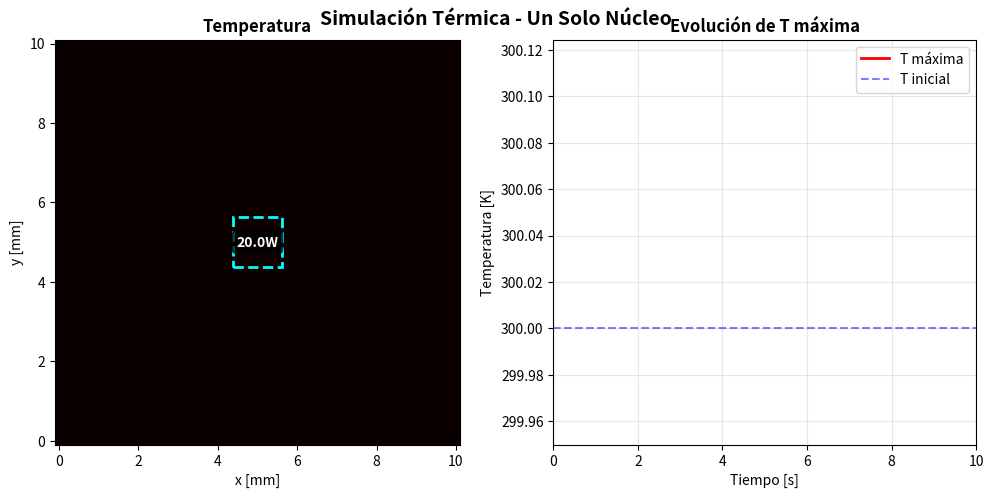
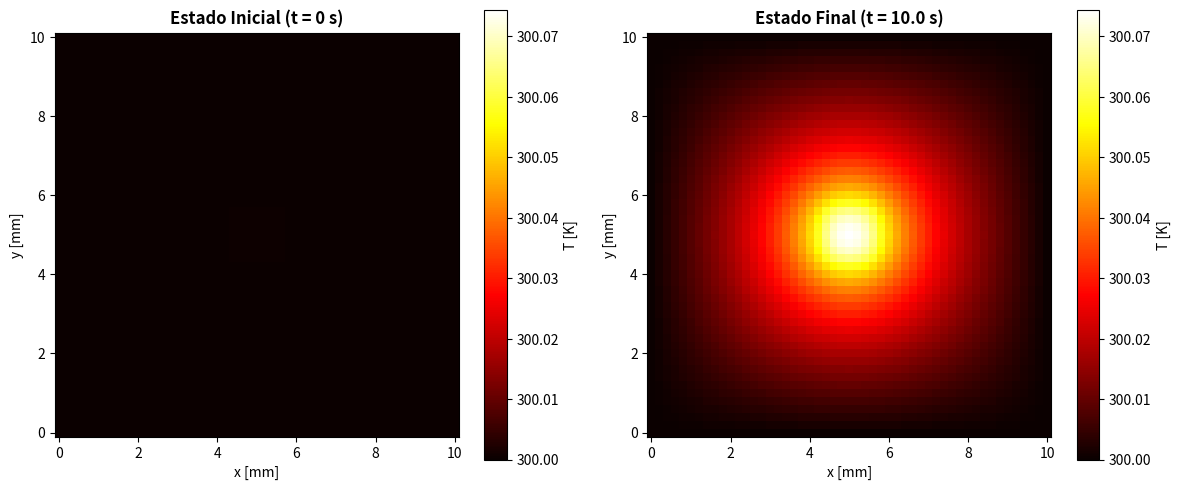

Source code (Python) for these figures, in order:
import numpy as np
import matplotlib.pyplot as plt
from matplotlib.animation import FuncAnimation
from time import time

# ============================================================
# MODELO TÉRMICO OPTIMIZADO - UN SOLO NÚCLEO
# Resuelve: ρ·cp·∂T/∂t = k·∇²T + q
# Optimización: Operaciones vectorizadas con NumPy
# ============================================================

print("="*60)
print("SIMULACIÓN TÉRMICA DE UN NÚCLEO (OPTIMIZADO)")
print("="*60)

# --------------------------------------------------------
# PARÁMETROS DEL CHIP
# --------------------------------------------------------
L = 0.01                # Tamaño del chip [m] (10 mm)
Nx, Ny = 51, 51        # Resolución de la malla
h = L / (Nx - 1)       # Paso espacial [m]

# Malla espacial
x = np.linspace(0, L, Nx)
y = np.linspace(0, L, Ny)
X, Y = np.meshgrid(x, y)

# Propiedades del material (Silicio)
k = 130.0              # Conductividad térmica [W/(m·K)]
rho = 2330.0           # Densidad [kg/m³]
cp = 700.0             # Calor específico [J/(kg·K)]
alpha = k / (rho * cp) # Difusividad térmica [m²/s]

# Núcleo en el centro
nuc_L = L / 8          # Lado del núcleo [m]
nuc_cx = L / 2         # Centro x
nuc_cy = L / 2        # Centro y

print(f"\n📊 PARÁMETROS:")
print(f"   • Tamaño del chip: {L*1000:.1f} mm × {L*1000:.1f} mm")
print(f"   • Núcleo: {nuc_L*1000:.1f} mm × {nuc_L*1000:.1f} mm (centro)")
print(f"   • Resolución: {Nx} × {Ny} nodos")
print(f"   • Material: Silicio")

# --------------------------------------------------------
# PARÁMETROS TEMPORALES
# --------------------------------------------------------
dt_max = h**2 / (4 * alpha)
dt = 0.5 * dt_max
t_final = 10.0          # Tiempo total [s]
n_steps = int(t_final / dt)

print(f"\n⏱️  TIEMPO:")
print(f"   • dt: {dt:.3e} s")
print(f"   • Tiempo total: {t_final:.1f} s")
print(f"   • Pasos: {n_steps}")

# --------------------------------------------------------
# POTENCIA Y CONDICIONES
# --------------------------------------------------------
potencia = 20.0        # Potencia del núcleo [W]
T_inicial = 300.0      # Temperatura inicial [K]
T_borde = 300.0        # Temperatura en bordes [K]

print(f"\n⚡ POTENCIA: {potencia:.1f} W")
print(f"🌡️  T inicial: {T_inicial:.1f} K ({T_inicial-273.15:.1f}°C)")

# --------------------------------------------------------
# CREAR MÁSCARA DEL NÚCLEO
# --------------------------------------------------------
mascara = (
    (X >= nuc_cx - nuc_L/2) & (X <= nuc_cx + nuc_L/2) &
    (Y >= nuc_cy - nuc_L/2) & (Y <= nuc_cy + nuc_L/2)
)

# Generación de calor
q_matrix = np.zeros_like(X)
A_nucleo = nuc_L**2
espesor = 1.0
q_val = potencia / (A_nucleo * espesor)
q_matrix[mascara] = q_val

# --------------------------------------------------------
# SOLVER OPTIMIZADO (VECTORIZADO)
# --------------------------------------------------------
def solve_transient_vectorized(q_matrix, dt, t_final):
    """
    Solver optimizado usando operaciones vectorizadas de NumPy
    Speedup: ~10-50x más rápido que bucles Python
    """
    T = np.ones_like(q_matrix) * T_inicial
    n_steps = int(t_final / dt)
    save_interval = max(1, n_steps // 50)
    
    T_history = []
    t_history = []
    
    # Pre-calcular constantes
    r = alpha * dt / h**2
    q_factor = dt / (rho * cp)
    
    print(f"\n🔄 SIMULANDO (Modo Vectorizado)...")
    start = time()
    
    for step in range(n_steps):
        t = step * dt
        
        # Laplaciano usando slicing vectorizado (¡MUCHO más rápido!)
        laplacian = np.zeros_like(T)
        laplacian[1:-1, 1:-1] = (
            T[2:, 1:-1] + T[:-2, 1:-1] +    # Norte + Sur
            T[1:-1, 2:] + T[1:-1, :-2] -    # Este + Oeste
            4 * T[1:-1, 1:-1]               # Centro
        ) / h**2
        
        # Actualización vectorizada (toda la matriz a la vez)
        T[1:-1, 1:-1] += dt * (alpha * laplacian[1:-1, 1:-1] + 
                                q_matrix[1:-1, 1:-1] / (rho * cp))
        
        # Condiciones de borde (vectorizado)
        T[0, :] = T_borde
        T[-1, :] = T_borde
        T[:, 0] = T_borde
        T[:, -1] = T_borde
        
        if step % save_interval == 0:
            T_history.append(T.copy())
            t_history.append(t)
    
    elapsed = time() - start
    print(f"   ✓ Completado en {elapsed:.2f} s")
    print(f"   ⚡ Speedup: ~{n_steps * Nx * Ny / 1e6 / elapsed:.1f}M ops/s")
    
    return np.array(T_history), np.array(t_history), T

# --------------------------------------------------------
# EJECUTAR
# --------------------------------------------------------
T_history, t_history, T_final = solve_transient_vectorized(q_matrix, dt, t_final)

T_max_final = np.max(T_final)
print(f"\n📈 RESULTADOS:")
print(f"   • T máxima final: {T_max_final:.2f} K ({T_max_final-273.15:.2f}°C)")
print(f"   • Incremento: {T_max_final - T_inicial:.2f} K")

# ============================================================
# ANIMACIÓN
# ============================================================
print(f"\n🎬 CREANDO ANIMACIÓN...")

fig, (ax1, ax2) = plt.subplots(1, 2, figsize=(12, 5))
plt.subplots_adjust(top=0.92)

vmin = T_inicial
vmax = np.max(T_history)

# Temperatura
im1 = ax1.pcolormesh(X*1000, Y*1000, T_history[0], 
                     shading='auto', cmap='hot', vmin=vmin, vmax=vmax)
ax1.set_xlabel('x [mm]')
ax1.set_ylabel('y [mm]')
ax1.set_title('Temperatura', fontweight='bold')
ax1.set_aspect('equal')

# Dibujar núcleo
nuc_mm = nuc_L * 1000
cx_mm = nuc_cx * 1000
cy_mm = nuc_cy * 1000
rect = plt.Rectangle((cx_mm - nuc_mm/2, cy_mm - nuc_mm/2), 
                    nuc_mm, nuc_mm,
                    fill=False, edgecolor='cyan', 
                    linewidth=2, linestyle='--')
ax1.add_patch(rect)
ax1.text(cx_mm, cy_mm, f'{potencia:.1f}W', 
        ha='center', va='center', 
        color='white', fontsize=10, fontweight='bold',
        bbox=dict(boxstyle='round', facecolor='black', alpha=0.7))

# Evolución temporal
t_max_history = [np.max(T) for T in T_history]
line, = ax2.plot([], [], 'r-', linewidth=2, label='T máxima')
ax2.axhline(y=T_inicial, color='blue', linestyle='--', alpha=0.5, label='T inicial')
ax2.set_xlim(0, t_final)
ax2.set_ylim(T_inicial - 0.05, vmax + 0.05)
ax2.set_xlabel('Tiempo [s]')
ax2.set_ylabel('Temperatura [K]')
ax2.set_title('Evolución de T máxima', fontweight='bold')
ax2.grid(alpha=0.3)
ax2.legend()

time_text = ax1.text(0.02, 0.98, '', transform=ax1.transAxes,
                     fontsize=10, verticalalignment='top',
                     bbox=dict(boxstyle='round', facecolor='wheat', alpha=0.8))

def init():
    im1.set_array(T_history[0].ravel())
    line.set_data([], [])
    time_text.set_text('')
    return im1, line, time_text

def animate(frame):
    im1.set_array(T_history[frame].ravel())
    line.set_data(t_history[:frame+1], t_max_history[:frame+1])
    
    t = t_history[frame]
    T_max = t_max_history[frame]
    time_text.set_text(f't = {t:.3f} s\nT_max = {T_max:.2f} K\n({T_max-273.15:.2f}°C)')
    
    return im1, line, time_text

anim = FuncAnimation(fig, animate, init_func=init, 
                    frames=len(T_history), interval=50, 
                    blit=True, repeat=True)

fig.suptitle('Simulación Térmica - Un Solo Núcleo', 
             fontsize=14, fontweight='bold')

print("   ✓ Animación lista")
print("\n" + "="*60)

# --------------------------------------------------------
# COMPARACIÓN INICIAL VS FINAL
# --------------------------------------------------------
fig2, (ax3, ax4) = plt.subplots(1, 2, figsize=(12, 5))

im3 = ax3.pcolormesh(X*1000, Y*1000, T_history[0], 
                     shading='auto', cmap='hot', vmin=vmin, vmax=vmax)
ax3.set_title('Estado Inicial (t = 0 s)', fontweight='bold')
ax3.set_xlabel('x [mm]')
ax3.set_ylabel('y [mm]')
ax3.set_aspect('equal')
plt.colorbar(im3, ax=ax3, label='T [K]')

im4 = ax4.pcolormesh(X*1000, Y*1000, T_final, 
                     shading='auto', cmap='hot', vmin=vmin, vmax=vmax)
ax4.set_title(f'Estado Final (t = {t_final:.1f} s)', fontweight='bold')
ax4.set_xlabel('x [mm]')
ax4.set_ylabel('y [mm]')
ax4.set_aspect('equal')
plt.colorbar(im4, ax=ax4, label='T [K]')



plt.tight_layout()
plt.show()